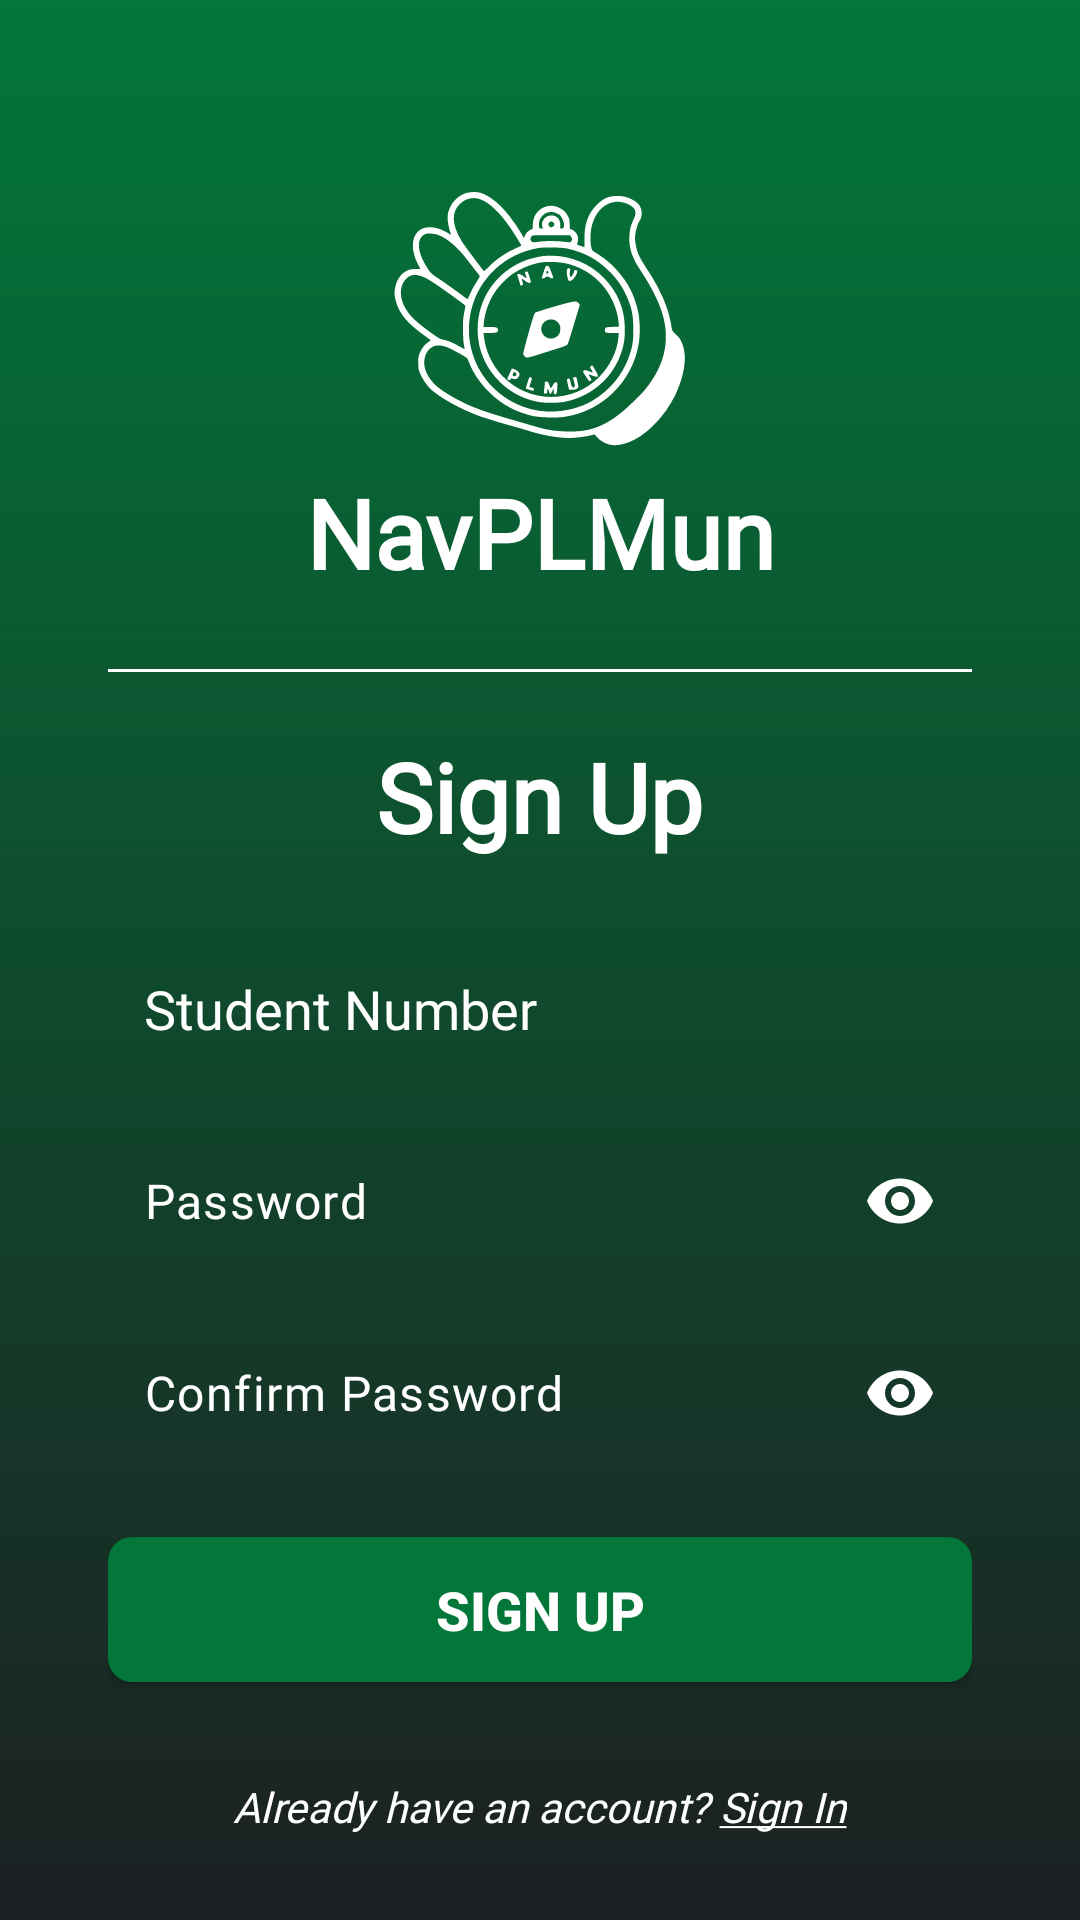

Layout XML and referenced resources for this Android screen:
<!-- AndroidManifest.xml: application theme Theme.PLMunAndroid -->
<!-- res/layout/signup_activity.xml -->
<?xml version="1.0" encoding="utf-8"?>
<ScrollView xmlns:android="http://schemas.android.com/apk/res/android"
    xmlns:tools="http://schemas.android.com/tools"
    xmlns:app="http://schemas.android.com/apk/res-auto"
    android:layout_width="match_parent"
    android:layout_height="match_parent"
    android:background="@drawable/sign"
    android:padding="16dp">

    <LinearLayout
        android:layout_width="match_parent"
        android:layout_height="wrap_content"
        android:gravity="center"
        android:orientation="vertical"
        android:padding="20dp">

        <View
            android:id="@+id/topCover"
            android:layout_width="100dp"
            android:layout_height="100dp"
            android:layout_marginTop="20dp"
            android:background="@drawable/ic_main" />

        <TextView
            android:layout_width="wrap_content"
            android:layout_height="wrap_content"
            android:layout_gravity="center_horizontal"
            android:layout_marginBottom="24dp"
            android:fontFamily="@font/lora_bold"
            android:gravity="center"
            android:text="NavPLMun"
            android:textColor="@color/white"
            android:textSize="32sp"
            android:textStyle="bold"
            tools:ignore="HardcodedText" />

        <View
            android:layout_width="match_parent"
            android:layout_height="1dp"
            android:background="@android:color/white" />

        <TextView
            android:layout_width="wrap_content"
            android:layout_height="wrap_content"
            android:layout_gravity="center_horizontal"
            android:layout_marginTop="20dp"
            android:layout_marginBottom="5dp"
            android:fontFamily="@font/lora_bold"
            android:gravity="center"
            android:text="Sign Up"
            android:textColor="@color/white"
            android:textSize="32sp"
            android:textStyle="bold"
            tools:ignore="HardcodedText" />

        <EditText
            android:id="@+id/studentNumber"
            android:layout_width="match_parent"
            android:layout_height="wrap_content"
            android:layout_marginTop="20dp"
            android:layout_marginBottom="16dp"
            android:background="@drawable/edit_text_bg"
            android:fontFamily="@font/open_sans_regular"
            android:hint="Student Number"
            android:inputType="number"
            android:padding="12dp"
            android:textColor="@color/white"
            android:textColorHint="@color/white"
            tools:ignore="HardcodedText" />

        <com.google.android.material.textfield.TextInputLayout
            android:layout_width="match_parent"
            android:layout_height="wrap_content"
            android:layout_marginBottom="16dp"
            android:background="@drawable/edit_text_bg"
            app:hintEnabled="false"
            app:endIconMode="password_toggle"
            app:endIconTint="@color/white">

            <com.google.android.material.textfield.TextInputEditText
                android:id="@+id/etPassword"
                android:layout_width="match_parent"
                android:layout_height="wrap_content"
                android:background="@android:color/transparent"
                android:fontFamily="@font/open_sans_regular"
                android:hint="Password"
                android:inputType="textPassword"
                android:padding="12dp"
                android:textColor="@color/white"
                android:textColorHint="@color/white"
                tools:ignore="HardcodedText" />
        </com.google.android.material.textfield.TextInputLayout>

        <com.google.android.material.textfield.TextInputLayout
            android:layout_width="match_parent"
            android:layout_height="wrap_content"
            android:layout_marginBottom="24dp"
            android:background="@drawable/edit_text_bg"
            app:hintEnabled="false"
            app:endIconMode="password_toggle"
            app:endIconTint="@color/white">

            <com.google.android.material.textfield.TextInputEditText
                android:id="@+id/etConfirmPassword"
                android:layout_width="match_parent"
                android:layout_height="wrap_content"
                android:background="@android:color/transparent"
                android:fontFamily="@font/open_sans_regular"
                android:hint="Confirm Password"
                android:inputType="textPassword"
                android:padding="12dp"
                android:textColor="@color/white"
                android:textColorHint="@color/white"
                tools:ignore="Autofill,HardcodedText" />
        </com.google.android.material.textfield.TextInputLayout>


        <Button
            android:id="@+id/btnSignUp"
            android:layout_width="match_parent"
            android:layout_height="wrap_content"
            android:layout_marginBottom="16dp"
            android:background="@drawable/border_button_state"
            android:padding="12dp"
            android:text="Sign Up"
            android:textColor="@color/white"
            android:textSize="18sp"
            android:textStyle="bold"
            tools:ignore="HardcodedText" />

        <TextView
            android:id="@+id/tvSignIn"
            android:layout_width="wrap_content"
            android:layout_height="wrap_content"
            android:layout_gravity="center_horizontal"
            android:layout_marginTop="16dp"
            android:clickable="true"
            android:focusable="true"
            android:fontFamily="@font/open_sans_regular"
            android:text="@string/sign_inbtn"
            android:textColor="@color/white"
            android:textSize="14sp"
            android:textStyle="italic"
            tools:ignore="HardcodedText" />

    </LinearLayout>
</ScrollView>
<!-- resources referenced by this layout -->
<resources>
  <color name="white">#FFFFFFFF</color>
  <!-- drawable border_button_state (drawable) -->
  <?xml version="1.0" encoding="utf-8"?>
  <selector xmlns:android="http://schemas.android.com/apk/res/android">
      
      <item android:state_pressed="true">
          <shape android:shape="rectangle">
              <solid android:color="#015528" />
              <corners android:radius="8dp" />
          </shape>
      </item>
  
      
      <item>
          <shape android:shape="rectangle">
              <solid android:color="#027739" />
              <corners android:radius="8dp" />
          </shape>
      </item>
  </selector>
  <!-- drawable ic_main: vector/xml drawable (drawable, 9658 chars, omitted) -->
  <!-- drawable sign (drawable) -->
  <?xml version="1.0" encoding="utf-8"?>
  <layer-list xmlns:android="http://schemas.android.com/apk/res/android">
      <item>
          <shape android:shape="rectangle">
              <gradient
                  android:angle="90"
                  android:endColor="#027739"
                  android:startColor="#1c1f22" />
          </shape>
      </item>
  </layer-list>
  <string name="sign_inbtn">Already have an account? <u>Sign In</u></string>
  <style name="Theme.PLMunAndroid" parent="Base.Theme.PLMunAndroid" />
  <style name="Base.Theme.PLMunAndroid" parent="Theme.Material3.Light.NoActionBar">
          
          <item name="colorPrimary">@color/app_background</item>
          <item name="colorPrimaryVariant">@color/app_background</item>
      </style>
  <color name="app_background">#027739</color>
</resources>
